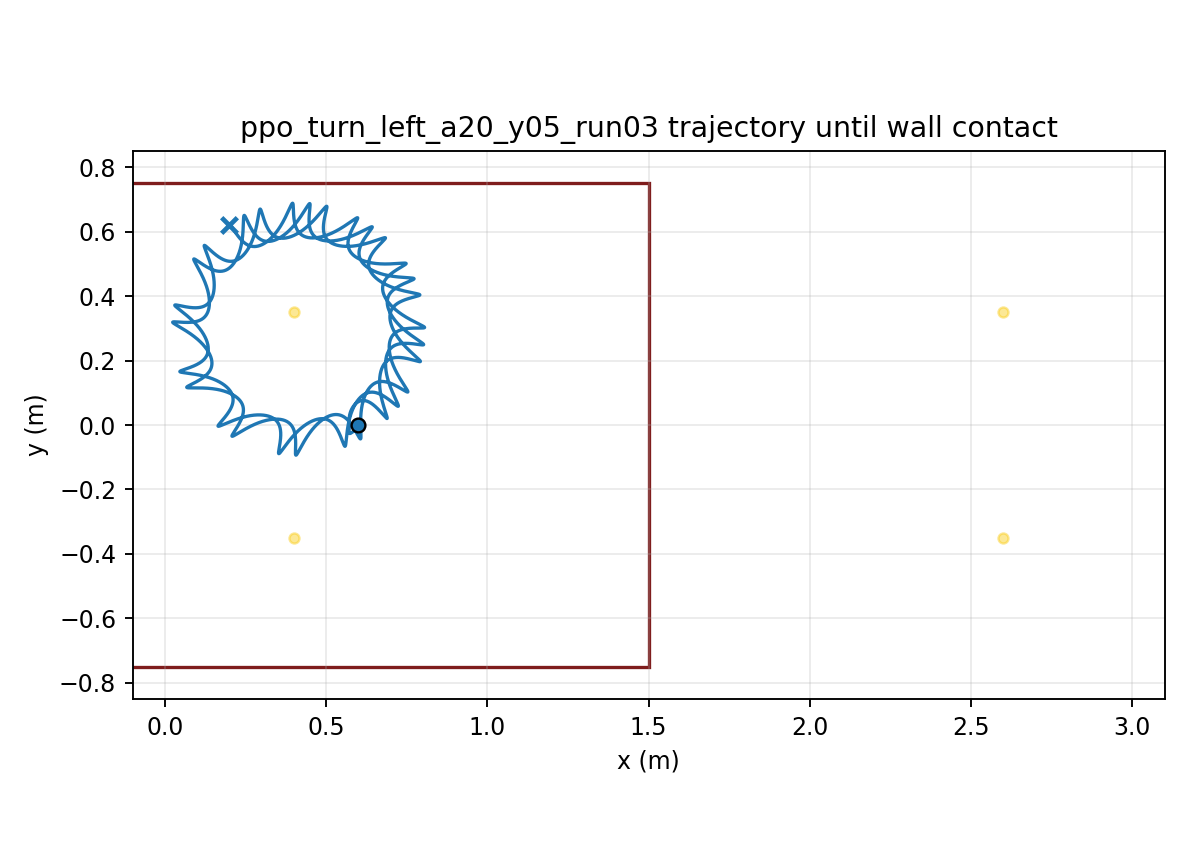

The data file committed next to this chart (first rows):
time, x, y, yaw
1.000000000000000021e-03, 5.999999982336876592e-01, -7.272101677557873955e-06, 1.203800110283087960e-04
2.000000000000000042e-03, 5.999999738093939605e-01, -2.894051566881827853e-05, 4.778862265013499684e-04
3.000000000000000062e-03, 5.999998795056851186e-01, -6.461573219407323876e-05, 1.067278532069622365e-03
4.000000000000000083e-03, 5.999996351970926511e-01, -1.139206097651168648e-04, 1.883587906645062347e-03
5.000000000000000104e-03, 5.999991333818143202e-01, -1.764649324434985900e-04, 2.922100625161796420e-03
6.000000000000000125e-03, 5.999982418632684444e-01, -2.518472214589340119e-04, 4.178341682133604289e-03
7.000000000000000146e-03, 5.999968063657198369e-01, -3.396564811070645895e-04, 5.648057740568481269e-03
8.000000000000000167e-03, 5.999946530681805612e-01, -4.394738748181858945e-04, 7.327199889925488721e-03
9.000000000000001055e-03, 5.999915910425839272e-01, -5.508743296833151781e-04, 9.211906468451271437e-03
1.000000000000000194e-02, 5.999874145814509951e-01, -6.734280717268226191e-04, 1.129848616816788581e-02
1.100000000000000283e-02, 5.999819053973762806e-01, -8.067021013479225289e-04, 1.358340159186317495e-02
1.200000000000000372e-02, 5.999748346702704627e-01, -9.502616310673728250e-04, 1.606325336468573256e-02
1.300000000000000461e-02, 5.999659649896704749e-01, -1.103671441767650752e-03, 1.873476498704454082e-02
1.400000000000000550e-02, 5.999550523737139374e-01, -1.266496949859252652e-03, 2.159476940107674797e-02
1.500000000000000638e-02, 5.999418480240156226e-01, -1.438305341588397290e-03, 2.464019604832505886e-02
1.600000000000000727e-02, 5.999260998954578650e-01, -1.618666669134793956e-03, 2.786805868780004719e-02
1.700000000000000816e-02, 5.999075541261715827e-01, -1.807154882315142874e-03, 3.127544450719083047e-02
1.800000000000000905e-02, 5.998859563983519605e-01, -2.003348740709454123e-03, 3.485950430928199534e-02
1.900000000000000994e-02, 5.998610531677599500e-01, -2.206832663103897030e-03, 3.861744375820987119e-02
2.000000000000001082e-02, 5.998325927752496955e-01, -2.417197507326940276e-03, 4.254651565553210085e-02
2.100000000000001171e-02, 5.998003264450488814e-01, -2.634041282632615388e-03, 4.664401320355196501e-02
2.200000000000001260e-02, 5.997640091749441016e-01, -2.856969796878994217e-03, 5.090726420361470911e-02
2.300000000000001349e-02, 5.997234005239540089e-01, -3.085597240817306020e-03, 5.533362612994874308e-02
2.400000000000001438e-02, 5.996782653033772004e-01, -3.319546711854359788e-03, 5.992048201479508590e-02
2.500000000000001527e-02, 5.996283741773059672e-01, -3.558450679678637485e-03, 6.466523707776876406e-02
2.600000000000001615e-02, 5.995735041787882968e-01, -3.801951396153580021e-03, 6.956531603133621344e-02
2.700000000000001704e-02, 5.995134391478358360e-01, -4.049701251883419673e-03, 7.461816099468721042e-02
2.800000000000001793e-02, 5.994479700974064684e-01, -4.301363081847531245e-03, 7.982122994985808850e-02
2.900000000000001882e-02, 5.993768955133593757e-01, -4.556610422482343381e-03, 8.517199567647378011e-02
3.000000000000001971e-02, 5.993000215941945985e-01, -4.815127722567480451e-03, 9.066794510469318447e-02
3.100000000000002059e-02, 5.992171624361597448e-01, -5.076610510241830188e-03, 9.630657902966439921e-02
3.200000000000002148e-02, 5.991281401690421449e-01, -5.340765518443701954e-03, 1.020854121348505061e-01
3.300000000000002237e-02, 5.990327850476742100e-01, -5.607310771028439778e-03, 1.080019732758247808e-01
3.400000000000002326e-02, 5.989309355038718863e-01, -5.875975631778496133e-03, 1.140538059804351440e-01
3.500000000000002415e-02, 5.988224381632087923e-01, -6.146500818473066285e-03, 1.202384691255017207e-01
3.600000000000002504e-02, 5.987071478307020023e-01, -6.418638384138697361e-03, 1.265535377543603734e-01
3.700000000000002592e-02, 5.985849274491643612e-01, -6.692151667551771155e-03, 1.329966040035408803e-01
3.800000000000002681e-02, 5.984556480336581386e-01, -6.966815215010080387e-03, 1.395652781106254681e-01
3.900000000000002770e-02, 5.983191885851759650e-01, -7.242414675336594776e-03, 1.462571894788452509e-01
4.000000000000002859e-02, 5.981754359863726833e-01, -7.518746670022502521e-03, 1.530699877772169482e-01
4.100000000000002948e-02, 5.980242969864776326e-01, -7.795618761188505275e-03, 1.600010865938351623e-01
4.200000000000003036e-02, 5.978657003474145970e-01, -8.072852678760789047e-03, 1.670473725179242308e-01
4.300000000000003125e-02, 5.976995995269330786e-01, -8.350283489675980331e-03, 1.742056532381246192e-01
4.400000000000003214e-02, 5.975259594747921454e-01, -8.627761318739990415e-03, 1.814727576941772003e-01
4.500000000000003303e-02, 5.973447584891450335e-01, -8.905150401248840275e-03, 1.888455405909291174e-01
4.600000000000003392e-02, 5.971559877436266595e-01, -9.182328664296302012e-03, 1.963208867696454307e-01
4.700000000000003481e-02, 5.969596507770952298e-01, -9.459187269755309213e-03, 2.038957154084564960e-01
4.800000000000003569e-02, 5.967557629517123985e-01, -9.735630123914817968e-03, 2.115669840288328107e-01
4.900000000000003658e-02, 5.965443508847261267e-01, -1.001157335862018494e-02, 2.193316922895887644e-01
5.000000000000003747e-02, 5.963254518589977682e-01, -1.028694478860592287e-02, 2.271868855540840060e-01
5.100000000000003836e-02, 5.960991132169988216e-01, -1.056168334952339860e-02, 2.351296582200289309e-01
5.200000000000003925e-02, 5.958653917426931512e-01, -1.083573852096542112e-02, 2.431571568046296816e-01
5.300000000000004013e-02, 5.956243530354113913e-01, -1.110906973856812252e-02, 2.512665827807517571e-01
5.400000000000004102e-02, 5.953760708795301504e-01, -1.138164579903938600e-02, 2.594551951623638164e-01
5.500000000000004191e-02, 5.951206266134750900e-01, -1.165344426171960324e-02, 2.677203128397737109e-01
5.600000000000004280e-02, 5.948581085012865088e-01, -1.192445085003002170e-02, 2.760593166671109211e-01
5.700000000000004369e-02, 5.945886111097111737e-01, -1.219465885591169974e-02, 2.844696513061730769e-01
5.800000000000004458e-02, 5.943122702721761463e-01, -1.246405003695233438e-02, 2.929482722230349334e-01
5.900000000000004546e-02, 5.940292576314020190e-01, -1.273260450644697617e-02, 3.014911808498555446e-01
6.000000000000004635e-02, 5.937397885179395152e-01, -1.300029461497470562e-02, 3.100943054073667660e-01
... 29,940 more rows
